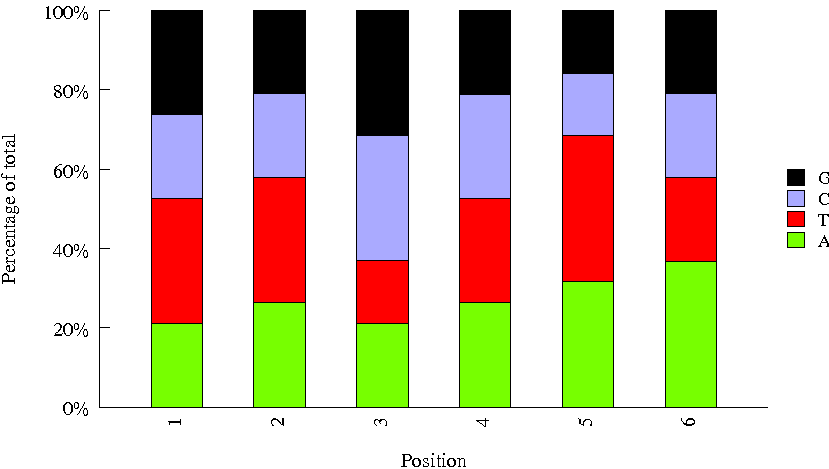

Source data for this figure (header and first rows):
Sequence, name, set
ACAGTG, 5, biooSm
CACTCA, 32, biooSm
ATGAGC, 26, biooSm
GACGAC, 41, biooSm
TCCCGA, 46, biooSm
CGGAAT, 37, biooSm
CGTACG, 22, biooSm
TTAGGC, 3, biooSm
GTGAAA, 19, biooSm
GTTTCG, 21, biooSm
CATTTT, 35, biooSm
TCGGCA, 48, biooSm
TAGCTT, 10, biooSm
TGACCA, 4, biooSm
GATCAG, 9, biooSm
AGTCAA, 13, biooSm
CCAACA, 36, biooSm
ACTGAT, 25, biooSm
CCGTCC, 16, biooSm
